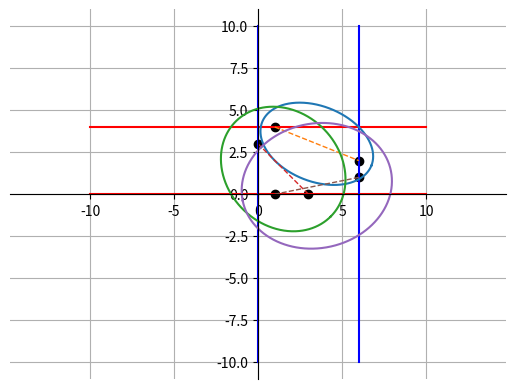

This chart was generated by the following Python code:
#! /Users/<user>/anaconda3/bin/python
# -*- coding: utf-8 -*-
# @Time    : 12/6/18 12:40 PM
# @Author  : Xiaotong Li
# @School  : University of California, Santa Cruz
# @FileName: ellipse.py
# @Software: PyCharm
import numpy as np
import matplotlib.pyplot as plt


class Solution:

    @staticmethod
    def plot_parallel(horizon_distance, vertical_distance):
        """

        :param horizon_distance: int
        :param vertical_distance: int
        :return: void Do not return anything. plot four lines
        """
        x = np.linspace(-10, 10, 1000)
        y = np.linspace(0, 0, 1000)
        plt.plot(x, y, 'r')
        plt.plot(x, y + horizon_distance, 'r')
        plt.plot(y, x, 'b')
        plt.plot(y + vertical_distance, x, 'b')
        plt.axis('equal')

    @staticmethod
    def plot_ellipse(f1, f2, c, horizon_distance, vertical_distance):
        """
        this function use coordinates of focuses and constant parameter to draw a ellipse
        :param f1: List[int]
        :param f2: List[int]
        :param c: int
        :return: void Do not return anything. plot the ellipse
        """
        # first test the coordinates is valid
        a1, b1, a2, b2 = f1[0], f1[1], f2[0], f2[1]
        if ((a1 == 0 or a1 == 6 and 0 <= b1 <= horizon_distance) or
                (b1 == 0 or b1 == 4 and 0 <= a1 <= vertical_distance)):
            if ((a2 == 0 or a2 == 6 and 0 <= b2 <= horizon_distance) or
                    (b2 == 0 or b2 == 4 and 0 <= a2 <= vertical_distance)):
                print("value is valid!")
            else:
                print("please set the focus on the line")
                return False
        else:
            print("please set the focus on the line")
            return False
        # Compute ellipse parameters
        a = c / 2
        # Semimajor axis
        x0 = (a1 + a2) / 2
        # Center x-value
        y0 = (b1 + b2) / 2
        # Center y-value
        f = np.sqrt((a1 - x0)**2 + (b1 - y0)**2)
        # Distance from center to focus
        # check validness
        if a**2 - f**2 < 0:
            print('{} is less than {}'.format(a, f))
            print("please input a valid C value")
            return False
        b = np.sqrt(a**2 - f**2)
        # Semiminor axis
        phi = np.arctan2((b2 - b1), (a2 - a1))
        # Angle between major axis and x-axis
        # Parametric plot in t
        resolution = 1000
        t = np.linspace(0, 2*np.pi, resolution)
        x = x0 + a * np.cos(t) * np.cos(phi) - b * np.sin(t) * np.sin(phi)
        y = y0 + a * np.cos(t) * np.sin(phi) + b * np.sin(t) * np.cos(phi)
        # Plot ellipse
        plt.plot(x, y)
        # Show foci
        point_x, point_y = [[a1, a2]], [[b1, b2]]
        for i in range(len(point_x)):
            plt.plot(point_x[i], point_y[i], linewidth=1.0, linestyle='--')
            plt.scatter(point_x[i], point_y[i], color='black')
        # plt.plot(a1, b1, 'o')
        # plt.plot(a2, b2, 'o')
        plt.axis('equal')


if __name__ == '__main__':
    sol = Solution()
    d_horizon, d_vertical = 4, 6
    sol.plot_parallel(d_horizon, d_vertical)
    # set the focus coordinates
    # check validness
    # set the distance between the parallel line
    # set x-axis and y-axis limit between (-20, 20)
    plt.xlim((-15, 15))
    plt.ylim((-15, 15))
    # set the axis
    ax = plt.gca()
    ax.spines['right'].set_color('none')
    ax.spines['top'].set_color('none')
    ax.xaxis.set_ticks_position('bottom')
    ax.spines['bottom'].set_position(('data', 0))
    ax.yaxis.set_ticks_position('left')
    ax.spines['left'].set_position(('data', 0))
    # some example
    sol.plot_ellipse([1, 4], [6, 2], 7, d_horizon, d_vertical)
    sol.plot_ellipse([0, 3], [3, 0], 8, d_horizon, d_vertical)
    sol.plot_ellipse([6, 1], [1, 0], 9, d_horizon, d_vertical)
    plt.grid()
    plt.show()
